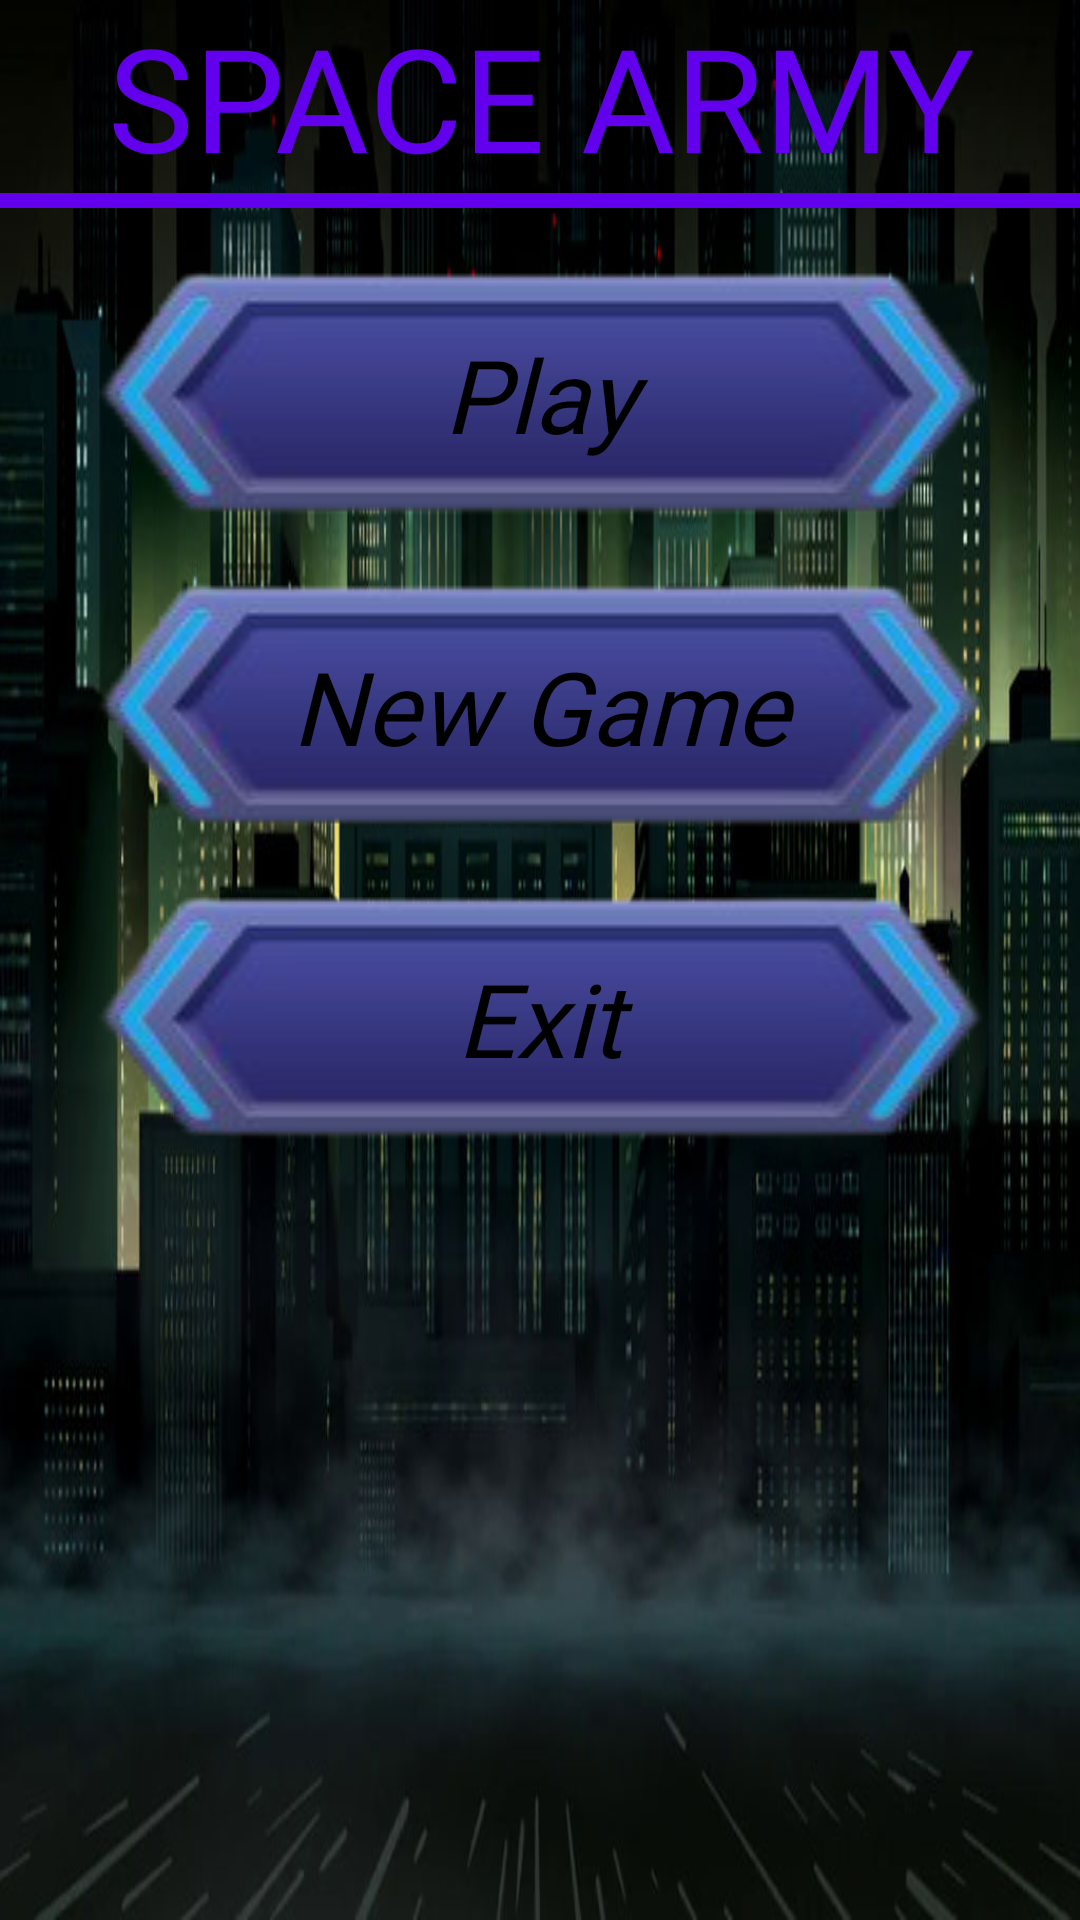

Write the Android layout XML for this screen, with the resource values it uses.
<!-- AndroidManifest.xml: application theme Theme.Design.NoActionBar -->
<!-- res/layout/activity_main.xml -->
<?xml version="1.0" encoding="utf-8"?>
<LinearLayout xmlns:android="http://schemas.android.com/apk/res/android"
    xmlns:app="http://schemas.android.com/apk/res-auto"
    xmlns:tools="http://schemas.android.com/tools"
    android:layout_width="match_parent"
    android:layout_height="match_parent"
    android:background="@drawable/level1"
    android:orientation="vertical"
    tools:context=".MainActivity">


    <TextView
        android:id="@+id/textView7"
        android:layout_width="match_parent"
        android:layout_height="wrap_content"
        android:contentDescription="app_name"
        android:fontFamily="@font/aldrich"
        android:gravity="center"
        android:text="SPACE ARMY"
        android:textColor="@color/purple_500"
        android:textSize="48sp" />

    <LinearLayout
        android:layout_width="match_parent"
        android:layout_height="5dp"
        android:background="@color/purple_500"
        android:orientation="vertical"></LinearLayout>

    <TextView
        android:id="@+id/buttonPlay"
        android:layout_width="300dp"
        android:layout_height="wrap_content"
        android:layout_gravity="center_horizontal"
        android:layout_marginTop="20dp"
        android:background="@drawable/button"
        android:contentDescription="btn_play"
        android:fontFamily="@font/aldrich"
        android:gravity="center"
        android:text="Play"
        android:textColor="@color/black"
        android:textSize="34sp"
        android:textStyle="italic" />

    <TextView
        android:id="@+id/buttonNewGame"
        android:layout_width="300dp"
        android:layout_height="wrap_content"
        android:layout_gravity="center_horizontal"
        android:layout_marginTop="20dp"
        android:background="@drawable/button"
        android:contentDescription="btn_newgame"
        android:fontFamily="@font/aldrich"
        android:gravity="center"
        android:text="New Game"
        android:textColor="@color/black"
        android:textSize="34sp"
        android:textStyle="italic" />

    <TextView
        android:id="@+id/buttonExit"
        android:layout_width="300dp"
        android:layout_height="wrap_content"
        android:layout_gravity="center_horizontal"
        android:layout_marginTop="20dp"
        android:background="@drawable/button"
        android:contentDescription="btn_exit"
        android:fontFamily="@font/aldrich"
        android:gravity="center"
        android:text="Exit"
        android:textColor="@color/black"
        android:textSize="34sp"
        android:textStyle="italic" />
</LinearLayout>
<!-- resources referenced by this layout -->
<resources>
  <color name="black">#FF000000</color>
  <color name="purple_500">#FF6200EE</color>
  <!-- drawable button: png bitmap (drawable-v24, 14847 bytes) -->
  <!-- drawable level1: jpg bitmap (drawable-v24, 84255 bytes) -->
</resources>
